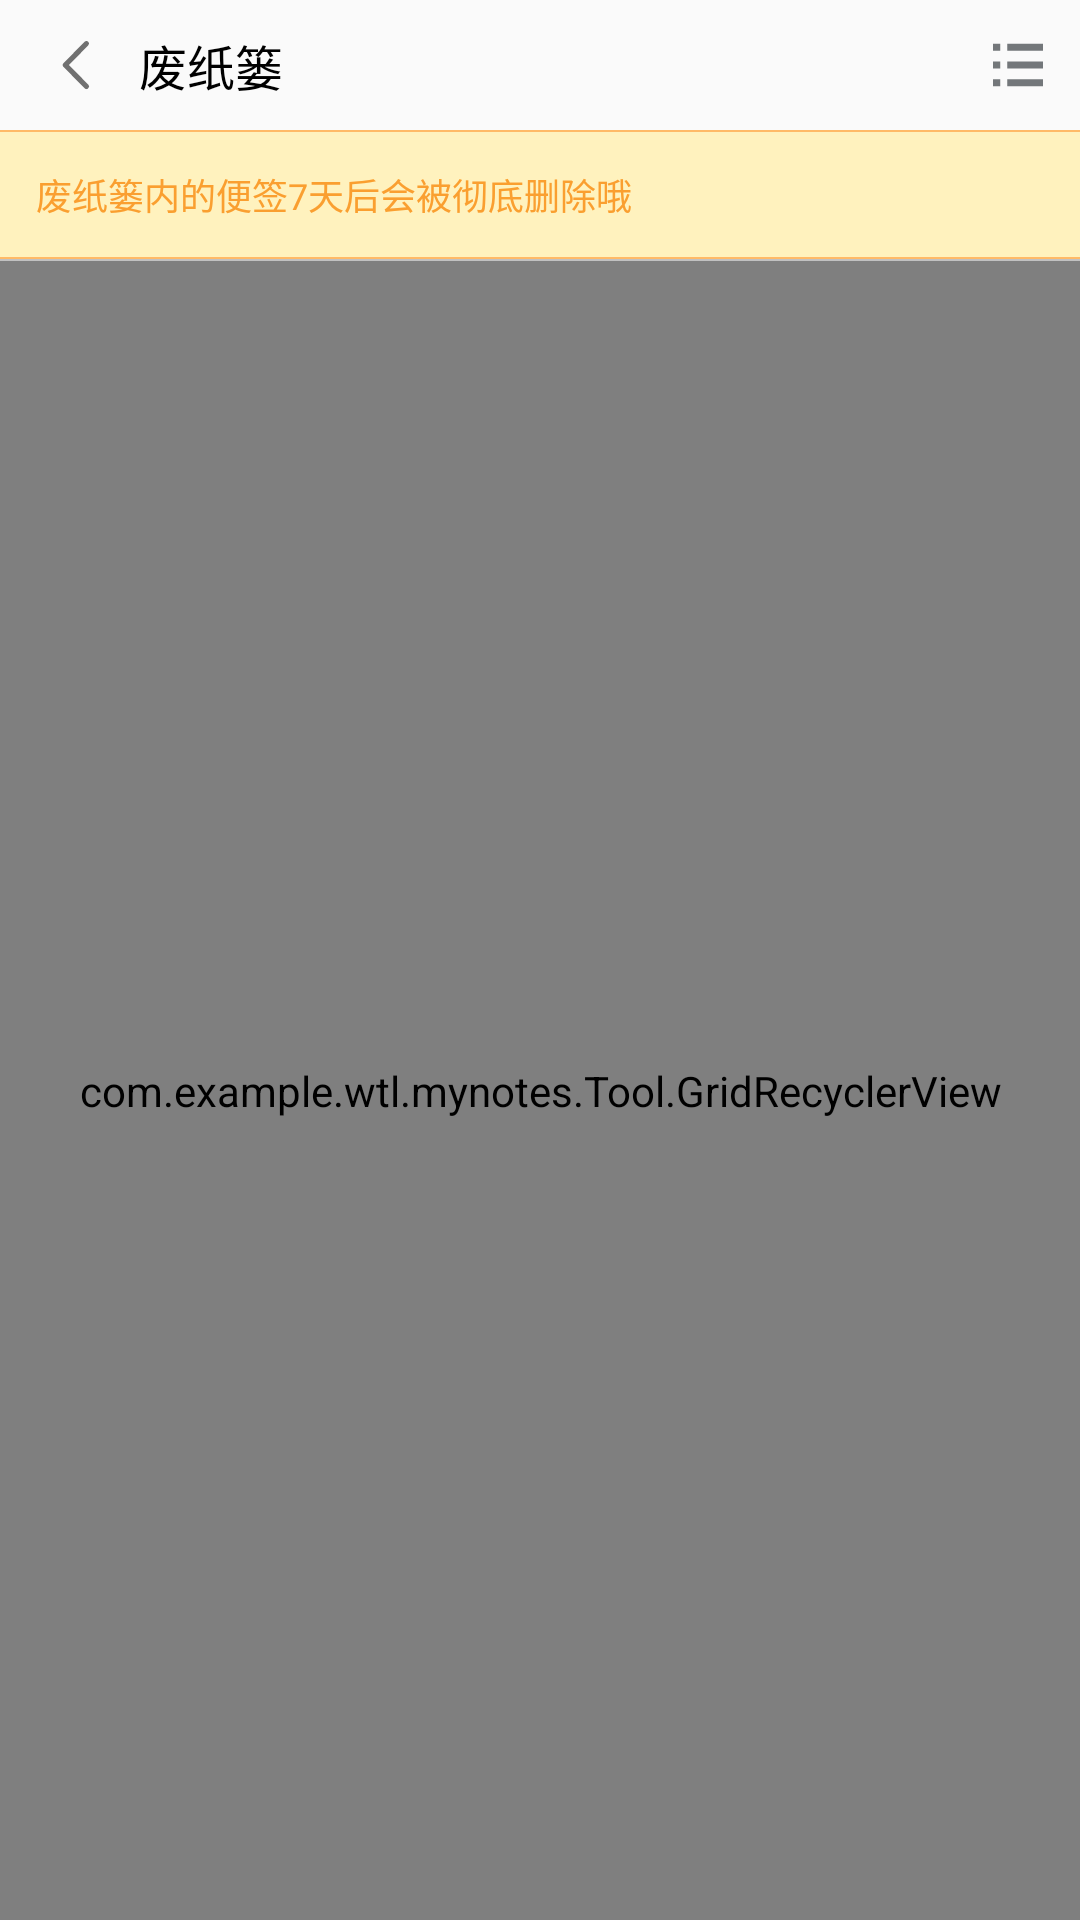

Here is an Android app screen rendered from its layout file. Give the layout XML and the strings, colors and styles it references.
<!-- AndroidManifest.xml: application theme AppTheme -->
<!-- res/layout/activity_abandon.xml -->
<?xml version="1.0" encoding="utf-8"?>
<RelativeLayout xmlns:android="http://schemas.android.com/apk/res/android"
    xmlns:tools="http://schemas.android.com/tools"
    android:layout_width="match_parent"
    android:layout_height="match_parent"
    tools:context="com.example.wtl.mynotes.Activity.AbandonActivity"
    android:fitsSystemWindows="true">

    <FrameLayout
        android:id="@+id/abandon"
        android:layout_width="match_parent"
        android:layout_height="wrap_content"
        android:orientation="horizontal"
        android:padding="10dp">

        <TextView
            android:id="@+id/abandon_text_back"
            android:layout_width="wrap_content"
            android:layout_height="wrap_content"
            android:layout_gravity="center|left"
            android:layout_marginLeft="5dp"
            android:text="废纸篓"
            android:textColor="#000"
            android:textSize="16sp"
            android:drawableLeft="@mipmap/back"
            android:drawablePadding="10dp"
            android:gravity="center"/>

        <ImageView
            android:id="@+id/abandon_list"
            android:layout_width="wrap_content"
            android:layout_height="wrap_content"
            android:src="@mipmap/listview"
            android:layout_gravity="center|right"/>

    </FrameLayout>

    <LinearLayout
        android:id="@+id/warning"
        android:layout_width="match_parent"
        android:layout_height="wrap_content"
        android:layout_below="@+id/abandon"
        android:background="#fff2be"
        android:orientation="vertical">

        <View
            android:layout_width="match_parent"
            android:layout_height="0.5dp"
            android:background="#ffba67"/>

        <TextView
            android:layout_width="match_parent"
            android:layout_height="wrap_content"
            android:text="废纸篓内的便签7天后会被彻底删除哦"
            android:textColor="#fa9f30"
            android:textSize="12sp"
            android:layout_margin="12dp"/>

        <View
            android:layout_width="match_parent"
            android:layout_height="0.5dp"
            android:background="#ffba67"/>

    </LinearLayout>

    <FrameLayout
        android:id="@+id/abandon2"
        android:layout_width="match_parent"
        android:layout_height="match_parent"
        android:layout_below="@+id/warning"
        android:layout_above="@+id/abandon_sum_delet">

        <LinearLayout
            android:layout_width="match_parent"
            android:layout_height="match_parent"
            android:orientation="vertical">

            <View
                android:layout_width="match_parent"
                android:layout_height="0.5dp"
                android:background="#c1c1c1" />

            <com.example.wtl.mynotes.Tool.GridRecyclerView
                android:id="@+id/abandon_recycler"
                android:layout_width="match_parent"
                android:layout_height="match_parent"
                android:overScrollMode="never"
                android:scrollbars="none" />

        </LinearLayout>

    </FrameLayout>

    <LinearLayout
        android:id="@+id/abandon_sum_delet"
        android:layout_width="match_parent"
        android:layout_height="wrap_content"
        android:layout_alignParentBottom="true"
        android:background="@drawable/touchhandle"
        android:gravity="center"
        android:orientation="vertical"
        android:visibility="gone">

        <View
            android:layout_width="match_parent"
            android:layout_height="0.5dp"
            android:background="#b4b4b4" />

        <LinearLayout
            android:layout_width="match_parent"
            android:layout_height="wrap_content">

            <ImageView
                android:id="@+id/abandon_recovey"
                android:layout_width="wrap_content"
                android:layout_height="wrap_content"
                android:layout_margin="15dp"
                android:src="@mipmap/recovery"
                android:layout_weight="1" />

            <ImageView
                android:id="@+id/abandon_delete"
                android:layout_width="wrap_content"
                android:layout_height="wrap_content"
                android:layout_margin="15dp"
                android:src="@mipmap/deleteremove"
                android:layout_weight="1"/>

        </LinearLayout>

    </LinearLayout>

</RelativeLayout>
<!-- resources referenced by this layout -->
<resources>
  <!-- drawable touchhandle (drawable) -->
  <?xml version="1.0" encoding="utf-8"?>
  <selector xmlns:android="http://schemas.android.com/apk/res/android">
  
      <item android:state_pressed="false"
          android:drawable="@color/white"/>
      <item android:state_pressed="true"
          android:drawable="@color/touch2"/>
  
  </selector>
  <!-- mipmap back: png bitmap (mipmap-xxhdpi, 537 bytes) -->
  <!-- mipmap listview: png bitmap (mipmap-xxhdpi, 481 bytes) -->
  <style name="AppTheme" parent="Theme.AppCompat.Light.NoActionBar">
          
          <item name="colorPrimary">@color/colorPrimary</item>
          <item name="colorPrimaryDark">@color/colorPrimaryDark</item>
          <item name="colorAccent">@color/colorAccent</item>
      </style>
  <color name="white">#ffffff</color>
  <color name="touch2">#bebebe</color>
  <color name="colorPrimary">#3F51B5</color>
  <color name="colorPrimaryDark">#303F9F</color>
  <color name="colorAccent">#FF4081</color>
</resources>
